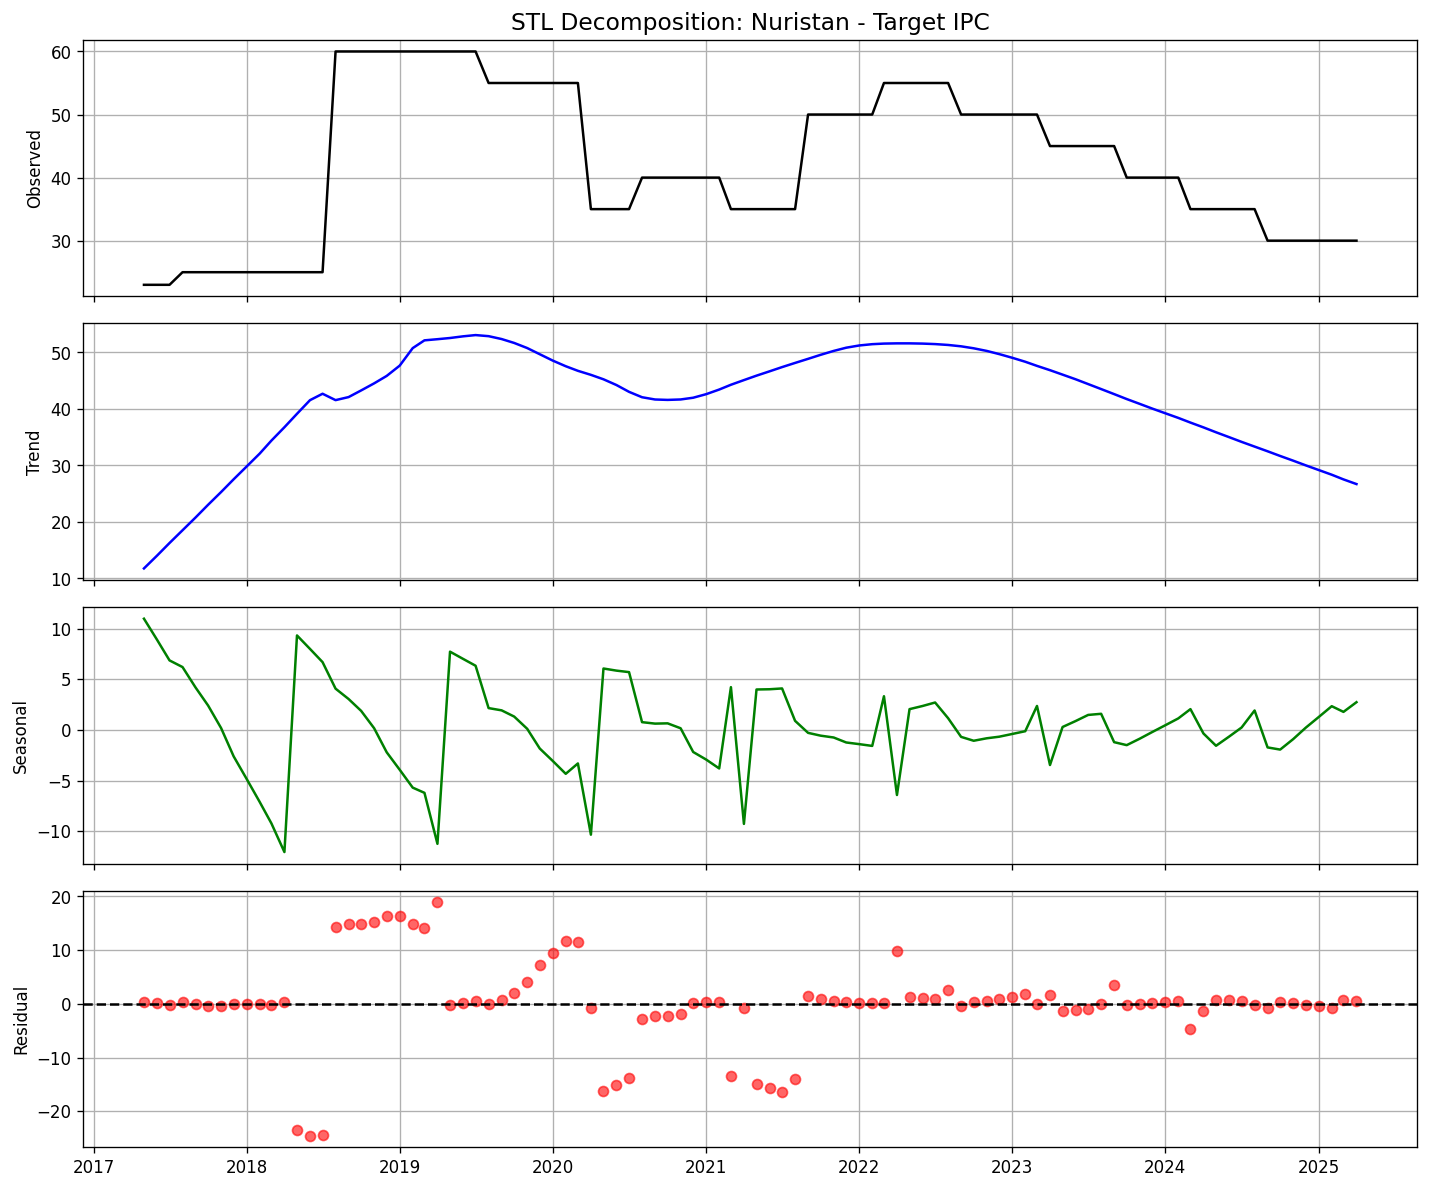

Source data for this figure (header and first rows):
date, observed, trend, seasonal, residual
2017-05-01, 23.0, 11.78, 10.97, 0.2504
2017-06-01, 23.0, 14.03, 8.906, 0.06475
2017-07-01, 23.0, 16.28, 6.856, -0.1363
2017-08-01, 25.0, 18.53, 6.2, 0.2673
2017-09-01, 25.0, 20.79, 4.188, 0.0247
2017-10-01, 25.0, 23.04, 2.405, -0.4484
2017-11-01, 25.0, 25.3, 0.1806, -0.481
2017-12-01, 25.0, 27.56, -2.614, 0.05476
2018-01-01, 25.0, 29.82, -4.842, 0.0178
2018-02-01, 25.0, 32.1, -7.103, 0.003848
2018-03-01, 25.0, 34.4, -9.222, -0.1818
2018-04-01, 25.0, 36.76, -12.05, 0.2842
2018-05-01, 25.0, 39.14, 9.319, -23.46
2018-06-01, 25.0, 41.56, 7.991, -24.55
2018-07-01, 25.0, 42.69, 6.687, -24.38
2018-08-01, 60.0, 41.56, 4.07, 14.37
2018-09-01, 60.0, 42.1, 3.05, 14.85
2018-10-01, 60.0, 43.28, 1.877, 14.84
2018-11-01, 60.0, 44.53, 0.1646, 15.3
2018-12-01, 60.0, 45.85, -2.208, 16.36
2019-01-01, 60.0, 47.67, -3.931, 16.26
2019-02-01, 60.0, 50.77, -5.693, 14.93
2019-03-01, 60.0, 52.14, -6.207, 14.06
2019-04-01, 60.0, 52.35, -11.24, 18.89
2019-05-01, 60.0, 52.56, 7.719, -0.276
2019-06-01, 60.0, 52.85, 7.009, 0.1393
2019-07-01, 60.0, 53.07, 6.33, 0.5966
2019-08-01, 55, 52.88, 2.152, -0.03454
2019-09-01, 55, 52.37, 1.93, 0.6962
2019-10-01, 55, 51.68, 1.316, 2.002
2019-11-01, 55, 50.78, 0.1126, 4.105
2019-12-01, 55, 49.69, -1.834, 7.146
2020-01-01, 55, 48.56, -3.061, 9.501
2020-02-01, 55, 47.56, -4.331, 11.77
2020-03-01, 55, 46.75, -3.308, 11.56
2020-04-01, 35.0, 46.04, -10.34, -0.7016
2020-05-01, 35.0, 45.25, 6.057, -16.31
2020-06-01, 35.0, 44.23, 5.848, -15.08
2020-07-01, 35.0, 43.03, 5.701, -13.73
2020-08-01, 40.0, 42.08, 0.7652, -2.841
2020-09-01, 40.0, 41.68, 0.621, -2.297
2020-10-01, 40.0, 41.6, 0.6481, -2.252
2020-11-01, 40.0, 41.68, 0.1622, -1.843
2020-12-01, 40.0, 41.99, -2.179, 0.1897
2021-01-01, 40.0, 42.62, -2.928, 0.3079
2021-02-01, 40.0, 43.44, -3.802, 0.3672
2021-03-01, 35.0, 44.28, 4.218, -13.5
2021-04-01, 35.0, 45.11, -9.272, -0.836
2021-05-01, 35.0, 45.89, 3.987, -14.88
2021-06-01, 35.0, 46.66, 4.011, -15.67
2021-07-01, 35.0, 47.41, 4.09, -16.5
2021-08-01, 35.0, 48.15, 0.8951, -14.04
2021-09-01, 50.0, 48.87, -0.2905, 1.421
2021-10-01, 50.0, 49.58, -0.567, 0.9838
2021-11-01, 50.0, 50.27, -0.7476, 0.4784
2021-12-01, 50.0, 50.84, -1.239, 0.3981
2022-01-01, 50.0, 51.24, -1.404, 0.1684
2022-02-01, 50.0, 51.46, -1.579, 0.1142
2022-03-01, 55, 51.57, 3.322, 0.1088
2022-04-01, 55, 51.61, -6.421, 9.812
... 36 more rows
